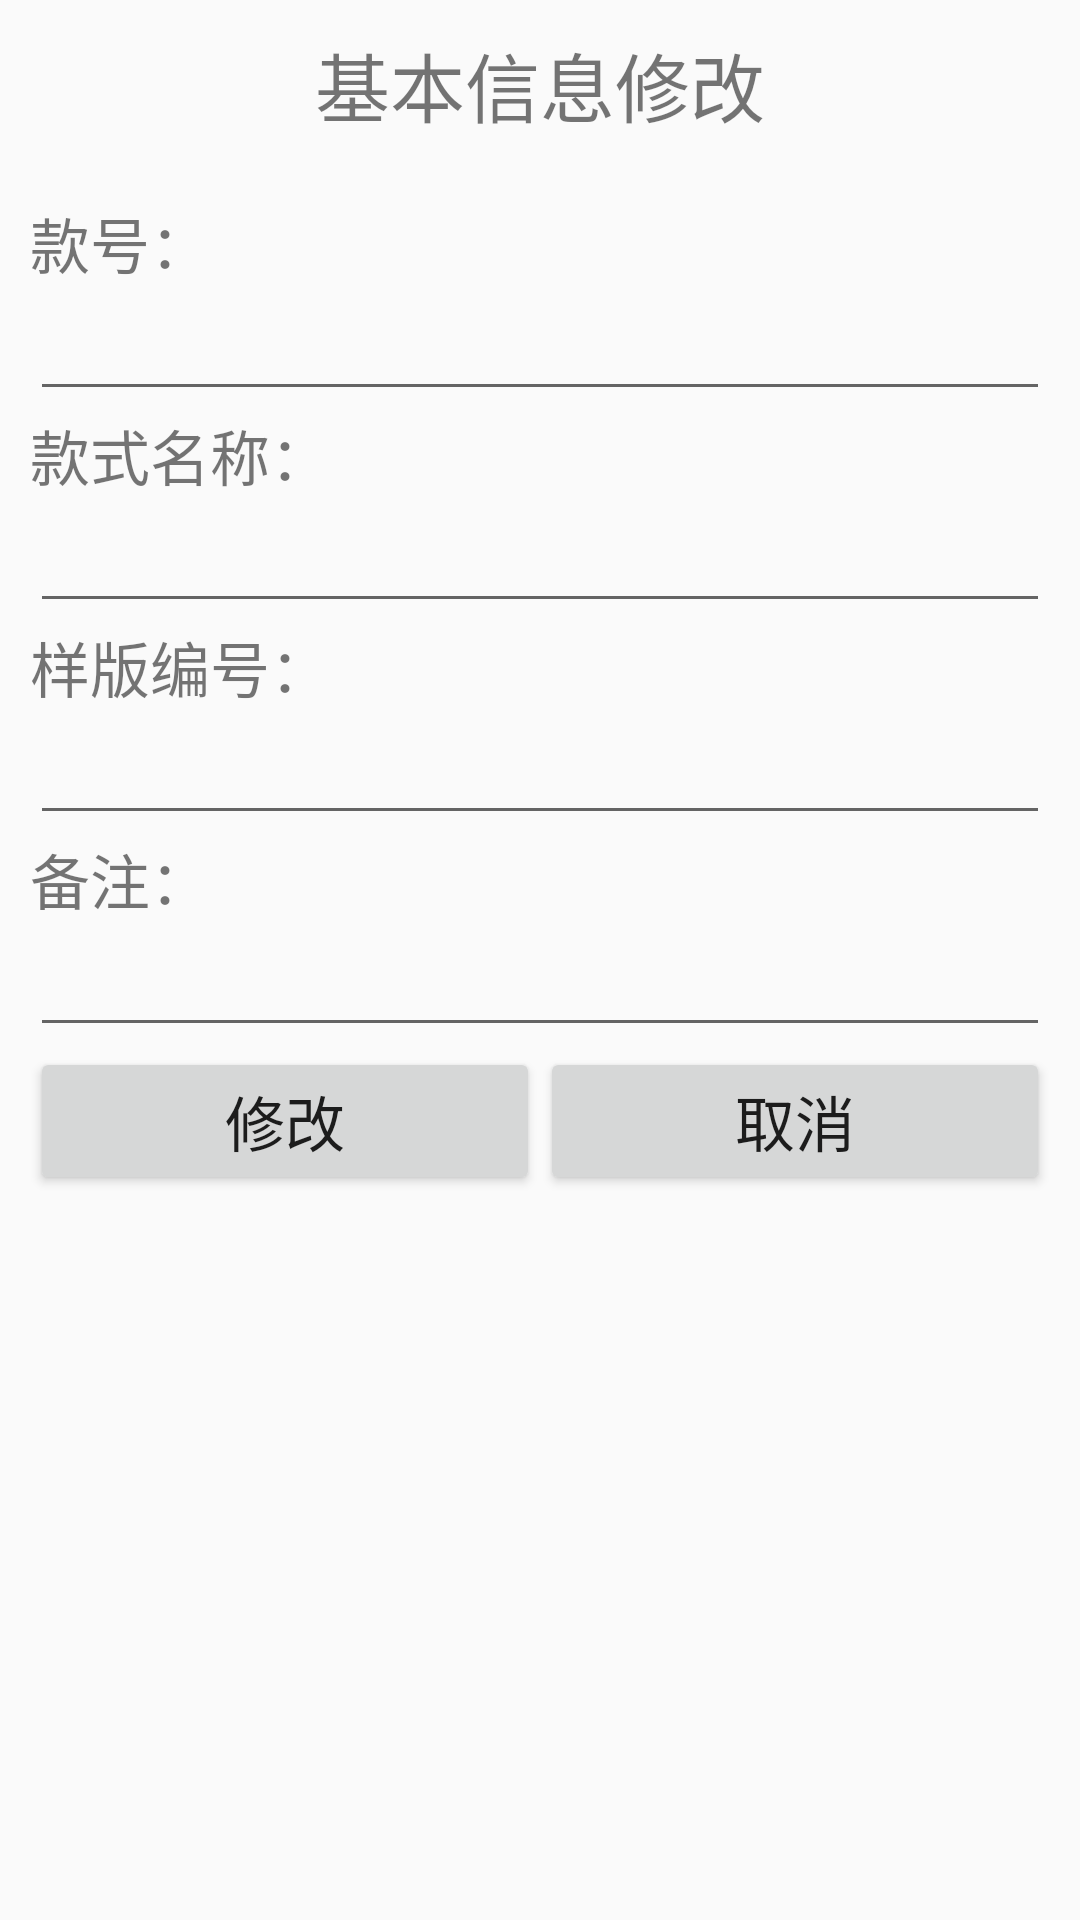

This screen was rendered from an Android layout file. Write that file and the resources it references.
<!-- AndroidManifest.xml: activity theme AppTheme.NoActionBar -->
<!-- res/layout/activity_clothes_info_update.xml -->
<?xml version="1.0" encoding="utf-8"?>
<LinearLayout xmlns:android="http://schemas.android.com/apk/res/android"
    xmlns:app="http://schemas.android.com/apk/res-auto"
    xmlns:tools="http://schemas.android.com/tools"
    android:layout_width="match_parent"
    android:layout_height="match_parent"
    android:orientation="vertical"
    android:padding="10dp"
    tools:context="com.example.administrator.jianshang.activity.ClothesInfoUpdateActivity">
<LinearLayout
    android:layout_width="wrap_content"
    android:layout_height="wrap_content"
    android:layout_gravity="center">
    <TextView
        android:text="基本信息修改"
        android:textSize="25dp"
        android:layout_width="wrap_content"
        android:layout_height="wrap_content" />
</LinearLayout>


    <TextView
        android:layout_marginTop="20dp"
        android:id="@+id/tv_kh"
        android:textSize="20dp"
        android:layout_width="wrap_content"
        android:layout_height="wrap_content"
        android:text="款号：" />

    <EditText
        android:id="@+id/et_kh"
        android:layout_width="match_parent"
        android:layout_height="wrap_content"
        android:singleLine="true"
        />

    <TextView
        android:id="@+id/tv_ksmc"
        android:textSize="20dp"
        android:layout_width="wrap_content"
        android:layout_height="wrap_content"
        android:layout_toRightOf="@+id/tv_kh_value"
        android:text="款式名称：" />

    <EditText
        android:id="@+id/et_ksmc"
        android:layout_width="match_parent"
        android:layout_height="wrap_content"
        android:singleLine="true" />

    <TextView
        android:id="@+id/tv_ybh"
        android:textSize="20dp"
        android:layout_width="wrap_content"
        android:layout_height="wrap_content"
        android:text="样版编号：" />


    <EditText
        android:id="@+id/et_ybh"
        android:layout_width="match_parent"
        android:layout_height="wrap_content"
        android:singleLine="true" />

    <TextView
        android:id="@+id/tv_bz"
        android:textSize="20dp"
        android:layout_width="wrap_content"
        android:layout_height="wrap_content"
        android:text="备注：" />

    <EditText
        android:id="@+id/et_bz"
        android:layout_width="match_parent"
        android:layout_height="wrap_content"
        android:singleLine="true" />

    <LinearLayout
        android:layout_width="match_parent"
        android:layout_height="wrap_content"
        android:orientation="horizontal">

        <Button
            android:id="@+id/btn_ok"
            android:text="修改"
            android:textSize="20dp"
            android:layout_width="wrap_content"
            android:layout_height="wrap_content"
            android:layout_weight="1"
            android:onClick="updateOnClick"
            />
        <Button
            android:id="@+id/btn_qx"
            android:text="取消"
            android:textSize="20dp"
            android:layout_width="wrap_content"
            android:layout_height="wrap_content"
            android:layout_weight="1"
            android:onClick="qxOnClick"/>

    </LinearLayout>



</LinearLayout>
<!-- resources referenced by this layout -->
<resources>
  <style name="AppTheme.NoActionBar">
          <item name="windowActionBar">false</item>
          <item name="windowNoTitle">true</item>
      </style>
</resources>
